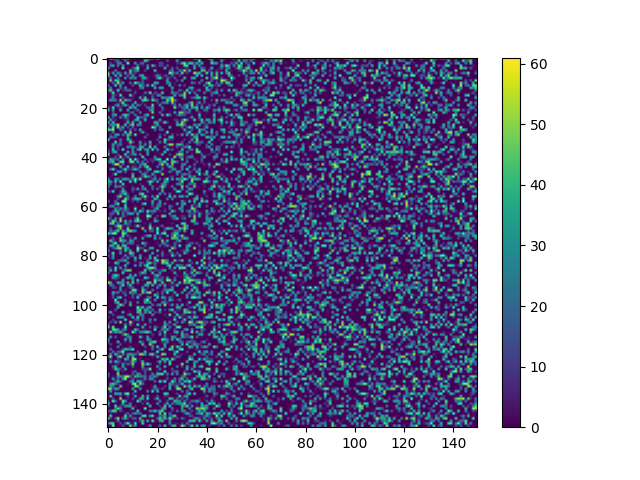

Data behind this chart, as committed beside it:
0, 57, 34, 0, 0, 0, 36, 0, 40, 0, 0, 2, 0, 0, 0, 0, 30, 33, 32, 0, 54, 11, 0, 0
0, 0, 0, 16, 19, 0, 0, 25, 0, 0, 0, 0, 0, 0, 0, 51, 28, 0, 0, 0, 0, 0, 0, 0
0, 14, 0, 0, 29, 29, 0, 0, 60, 0, 0, 35, 0, 12, 25, 0, 0, 0, 0, 0, 0, 15, 12, 0
0, 27, 40, 0, 25, 0, 35, 0, 0, 0, 0, 0, 32, 0, 5, 0, 29, 0, 47, 15, 0, 15, 8, 0
32, 0, 0, 0, 0, 0, 53, 0, 3, 0, 12, 31, 56, 0, 0, 0, 43, 0, 0, 0, 0, 0, 0, 41
0, 0, 0, 26, 0, 0, 0, 0, 0, 47, 9, 25, 39, 0, 0, 12, 0, 0, 0, 47, 0, 0, 0, 0
50, 0, 37, 0, 36, 14, 0, 38, 0, 43, 4, 12, 0, 0, 0, 0, 0, 0, 0, 0, 2, 0, 0, 0
52, 0, 0, 41, 1, 42, 0, 0, 18, 0, 36, 0, 0, 29, 42, 0, 0, 0, 0, 9, 31, 13, 0, 13
0, 27, 0, 0, 23, 0, 0, 32, 0, 30, 23, 33, 0, 0, 36, 39, 6, 0, 0, 0, 34, 52, 10, 0
0, 49, 0, 47, 41, 7, 0, 0, 0, 0, 0, 0, 0, 0, 17, 0, 2, 0, 0, 0, 0, 0, 0, 0
0, 0, 20, 0, 56, 11, 33, 0, 0, 22, 0, 54, 32, 10, 20, 0, 0, 0, 0, 40, 35, 0, 0, 0
26, 0, 0, 49, 0, 37, 0, 0, 0, 0, 15, 0, 0, 47, 21, 5, 41, 0, 50, 10, 0, 0, 0, 0
0, 28, 0, 0, 0, 23, 0, 35, 0, 0, 0, 0, 0, 23, 32, 0, 0, 0, 0, 41, 0, 37, 39, 0
21, 47, 5, 0, 49, 0, 7, 11, 24, 19, 0, 4, 0, 0, 0, 0, 0, 0, 0, 0, 0, 0, 0, 0
0, 5, 51, 0, 6, 0, 0, 0, 0, 0, 0, 16, 0, 0, 0, 22, 5, 54, 0, 14, 5, 0, 48, 0
0, 0, 24, 9, 0, 52, 0, 0, 0, 51, 7, 0, 0, 0, 5, 0, 1, 0, 16, 0, 26, 31, 0, 0
0, 4, 32, 0, 0, 0, 17, 0, 0, 0, 6, 0, 0, 41, 0, 47, 0, 0, 22, 0, 0, 0, 41, 24
6, 33, 25, 26, 0, 53, 0, 45, 26, 20, 0, 0, 0, 0, 43, 48, 34, 0, 48, 31, 14, 0, 0, 0
0, 0, 0, 0, 4, 11, 54, 0, 0, 0, 0, 44, 0, 0, 8, 0, 0, 0, 0, 0, 10, 0, 19, 27
0, 0, 0, 18, 38, 0, 21, 43, 11, 0, 38, 0, 25, 13, 0, 12, 0, 0, 51, 0, 0, 33, 0, 0
20, 0, 50, 0, 7, 11, 0, 0, 0, 47, 21, 39, 0, 0, 0, 0, 23, 14, 35, 0, 0, 0, 24, 0
48, 0, 34, 0, 0, 40, 0, 0, 39, 0, 0, 6, 21, 0, 0, 0, 0, 29, 36, 0, 0, 0, 13, 3
0, 0, 16, 0, 0, 0, 0, 0, 0, 13, 25, 0, 0, 23, 0, 0, 0, 0, 50, 0, 0, 22, 0, 0
0, 0, 28, 42, 0, 0, 30, 47, 34, 0, 0, 25, 0, 0, 0, 24, 45, 0, 0, 0, 0, 0, 39, 0
45, 0, 15, 0, 0, 29, 0, 35, 10, 0, 0, 0, 45, 19, 14, 19, 3, 0, 51, 0, 0, 0, 0, 0
0, 38, 0, 9, 0, 0, 2, 2, 15, 0, 0, 31, 44, 0, 0, 43, 0, 0, 0, 0, 0, 32, 0, 0
48, 0, 46, 0, 0, 0, 0, 5, 40, 0, 43, 0, 0, 38, 0, 0, 0, 0, 0, 41, 33, 0, 8, 51
0, 28, 26, 32, 56, 0, 0, 45, 0, 26, 51, 0, 33, 26, 0, 0, 0, 0, 0, 12, 41, 0, 0, 0
22, 0, 49, 0, 54, 14, 38, 0, 14, 0, 18, 0, 0, 0, 0, 0, 0, 0, 57, 39, 0, 22, 0, 0
57, 40, 56, 0, 0, 25, 9, 0, 0, 21, 0, 15, 0, 41, 0, 0, 0, 0, 0, 20, 0, 18, 19, 0
0, 0, 21, 0, 0, 0, 0, 50, 0, 51, 0, 0, 0, 6, 40, 4, 0, 0, 1, 0, 0, 0, 0, 0
0, 9, 0, 31, 38, 0, 21, 6, 46, 33, 0, 53, 0, 0, 0, 0, 11, 0, 0, 0, 0, 11, 0, 12
0, 26, 16, 17, 0, 0, 0, 0, 40, 0, 0, 0, 0, 0, 0, 21, 1, 0, 0, 0, 0, 32, 0, 0
54, 0, 0, 0, 0, 24, 0, 0, 46, 27, 0, 0, 0, 0, 0, 0, 0, 0, 0, 1, 12, 0, 0, 50
0, 0, 0, 54, 0, 19, 0, 0, 0, 55, 20, 0, 0, 34, 0, 6, 0, 43, 0, 0, 0, 24, 0, 46
0, 0, 37, 9, 15, 25, 2, 0, 0, 16, 0, 0, 0, 24, 0, 30, 0, 31, 0, 0, 5, 0, 0, 0
0, 0, 30, 0, 12, 0, 0, 0, 33, 21, 37, 13, 0, 41, 40, 0, 0, 54, 0, 44, 0, 0, 0, 30
8, 0, 48, 0, 10, 0, 54, 0, 0, 0, 28, 0, 29, 49, 0, 27, 36, 0, 53, 0, 32, 0, 0, 0
25, 0, 31, 44, 0, 0, 0, 0, 44, 0, 37, 3, 0, 0, 0, 0, 37, 0, 0, 1, 4, 0, 0, 45
53, 0, 0, 0, 12, 0, 0, 46, 0, 9, 23, 36, 0, 24, 0, 0, 32, 0, 0, 0, 0, 4, 36, 0
0, 0, 0, 14, 0, 54, 0, 7, 31, 0, 0, 0, 0, 0, 51, 0, 0, 0, 0, 30, 0, 0, 0, 0
0, 41, 30, 12, 20, 0, 28, 0, 0, 56, 0, 55, 12, 0, 0, 23, 0, 6, 5, 22, 45, 45, 0, 0
24, 34, 45, 0, 0, 48, 51, 0, 0, 46, 56, 0, 35, 0, 24, 0, 10, 0, 11, 0, 0, 24, 26, 53
0, 0, 17, 57, 55, 0, 17, 0, 0, 0, 0, 6, 0, 18, 29, 46, 0, 0, 0, 0, 0, 26, 53, 0
0, 0, 0, 0, 0, 40, 0, 0, 46, 0, 14, 5, 3, 29, 0, 35, 53, 0, 0, 0, 23, 0, 15, 0
0, 23, 53, 9, 0, 0, 21, 51, 9, 4, 25, 45, 22, 0, 0, 0, 28, 45, 0, 0, 0, 0, 26, 0
0, 0, 0, 0, 32, 35, 0, 22, 0, 0, 0, 0, 0, 25, 0, 7, 14, 0, 0, 45, 48, 24, 0, 0
0, 0, 7, 57, 0, 0, 0, 0, 0, 0, 39, 0, 0, 0, 25, 34, 0, 0, 37, 4, 0, 0, 53, 0
0, 3, 0, 0, 0, 6, 0, 0, 0, 0, 49, 0, 0, 6, 10, 48, 32, 15, 0, 20, 0, 0, 0, 0
37, 0, 0, 35, 26, 0, 33, 42, 28, 10, 19, 54, 16, 56, 0, 0, 0, 0, 14, 33, 0, 22, 0, 21
41, 34, 4, 44, 0, 58, 0, 0, 0, 50, 0, 50, 0, 0, 0, 0, 12, 51, 33, 0, 39, 0, 0, 41
26, 18, 0, 12, 0, 0, 49, 0, 0, 0, 0, 0, 0, 7, 0, 0, 0, 37, 0, 0, 0, 0, 28, 34
29, 0, 0, 30, 18, 23, 3, 4, 0, 0, 6, 0, 0, 0, 31, 0, 0, 0, 21, 0, 0, 13, 53, 26
6, 0, 0, 5, 0, 0, 32, 0, 0, 0, 20, 6, 37, 0, 24, 36, 0, 0, 18, 0, 22, 0, 36, 0
22, 6, 48, 0, 0, 9, 45, 21, 0, 0, 10, 0, 0, 5, 0, 0, 19, 0, 0, 0, 0, 0, 40, 0
0, 0, 0, 0, 0, 17, 27, 49, 6, 0, 0, 0, 0, 40, 51, 0, 0, 0, 0, 0, 0, 36, 0, 21
0, 0, 0, 0, 31, 52, 0, 7, 22, 0, 0, 28, 0, 0, 33, 56, 8, 0, 28, 0, 57, 0, 0, 0
0, 0, 0, 0, 17, 0, 0, 53, 23, 0, 22, 40, 42, 28, 0, 20, 0, 0, 0, 48, 22, 0, 0, 0
26, 0, 0, 22, 0, 0, 61, 50, 0, 0, 9, 0, 15, 0, 0, 0, 2, 0, 41, 0, 0, 36, 0, 0
0, 0, 0, 27, 51, 0, 0, 28, 0, 0, 0, 0, 0, 0, 31, 50, 0, 0, 28, 0, 11, 35, 0, 23
0, 27, 32, 0, 11, 0, 0, 49, 0, 0, 0, 6, 0, 0, 0, 0, 0, 0, 13, 0, 32, 19, 3, 0
... 89 more rows
